Run: headless pygame with SDL's dummy video driver; simulated clock (each Clock.tick advances the game by its frame time, no real sleeping); random seed 0; keys injected as events and as key.get_pressed() state; no mouse input.
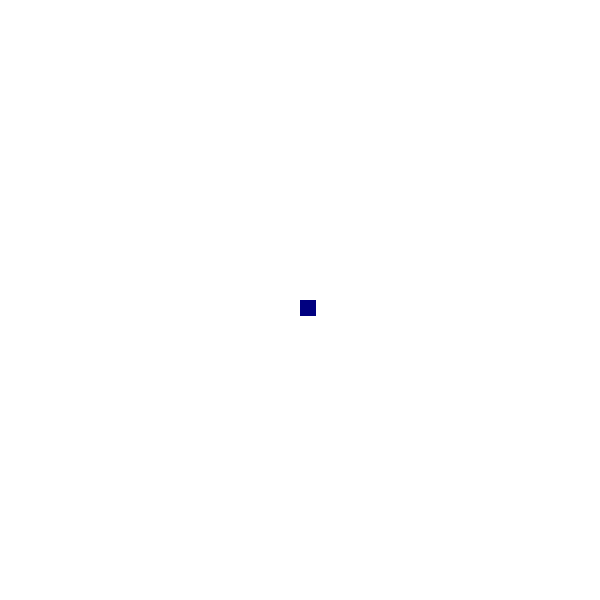
Frame 1 of 4 · flips 1–60 · no input
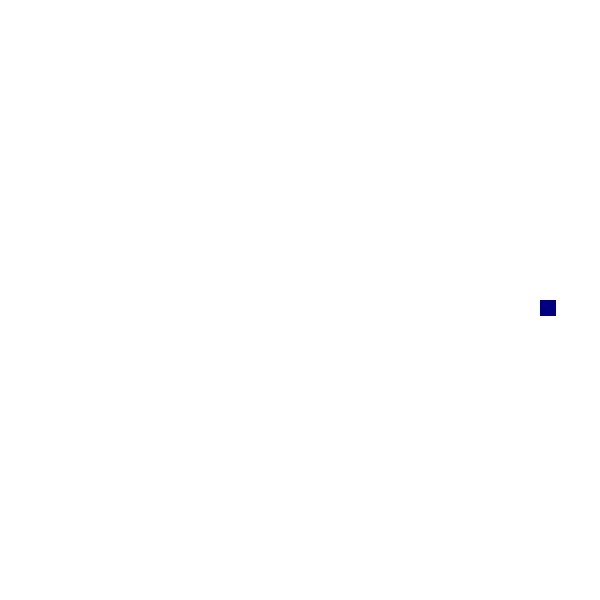
Frame 2 of 4 · flips 61–180 · tapped SPACE, RETURN · held RIGHT (→), D
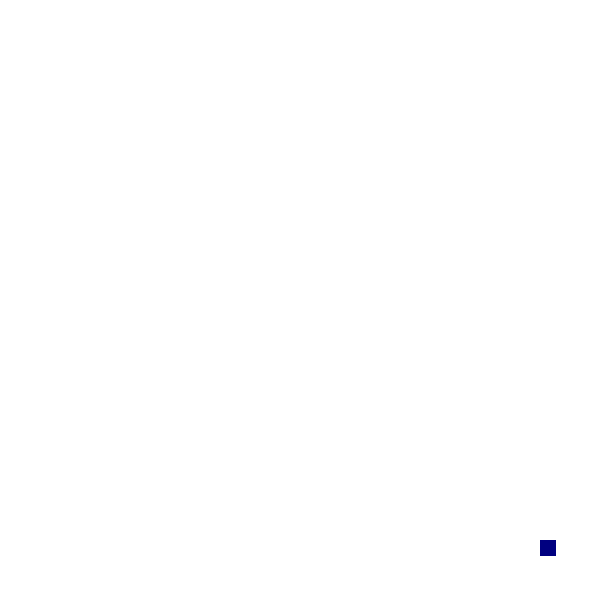
Frame 3 of 4 · flips 181–300 · held DOWN (↓), S
Frame 4 of 4 · flips 301–420 · held LEFT (←), A, UP (↑), W · screen same as frame 2, image omitted

The pygame program that drew these frames:

#!/usr/bin/env python3

import os
import random
import pygame
from pygame.locals import * # Constants
import math
import sys

os.environ["SDL_VIDEO_CENTERED"] = "1"

screen = pygame.display.set_mode((600, 600))
pygame.display.set_caption("The Snake Game")

clock = pygame.time.Clock()

class Game(object):

    def __init__(self):
        self.player = SnakeObject()
        self.fruit = Fruit()

    def loop(self):

        if self.fruit.get_rect().colliderect(self.player.body[0]):
            print("Collision detected")
            self.player.append_body()
            self.fruit.reset()

        # RESET SCREEN
        screen.fill((255, 255, 255))

        # MOVE SNAKE
        self.player.move_snake()
        self.player.handle_keys()
        self.fruit.display_update()

        pygame.display.update()

class Fruit(object):

    def __init__(self):
        self.fruit_exists = False
        self.actual_fruit = self.create_fruit()

    def create_fruit(self):
        if self.fruit_exists is False:
            self.fruit_exists =  True
            return SnakeBodyPart(random.randrange(0, screen.get_width() - 1), random.randrange(0, screen.get_height() - 1))

    def display_update(self):
        self.actual_fruit.draw_again()

    def get_rect(self):
        return self.actual_fruit.get_rect()

    def reset(self):
        self.actual_fruit = self.create_fruit()

class SnakeObject(object):

    def __init__(self):
        self.body = [SnakeBodyPart(screen.get_width()//2, screen.get_height()//2)]
        self.move_direction = (random.randrange(-1, 1), random.randrange(-1, 1))

    def move_snake(self):
        for part in range(len(self.body)):
            before = 0
            current = self.body[part]
            xc, yc = current.get_position()
            current.move(self.move_direction[0] * 4, self.move_direction[1] * 4)
        pygame.display.update()
    
    def set_move_direction(self, ax, ay):
        self.move_direction = (ax, ay)

    def handle_keys(self):
        for e in pygame.event.get():
            if e.type == KEYDOWN:
                key = e.key
                if key == K_LEFT:
                    self.set_move_direction(-1, 0)
                if key == K_RIGHT:
                    self.set_move_direction(1, 0)
                if key == K_UP:
                    self.set_move_direction(0, -1)
                if key == K_DOWN:
                    self.set_move_direction(0, 1)

    def can_eat_fruit(self, var):
        self.body[0].is_colliding_with(var)

    def append_body(self):
        self.body.append(SnakeBodyPart(self.body[0].get_position()[0], self.body[0].get_position()[1]))

class SnakeBodyPart(object):

    def __init__(self, initx: int, inity: int):
        self.rect = pygame.draw.rect(screen, (0, 0, 128), (initx, inity, 16, 16))

    def move(self, x, y):
        self.draw_rect(x, y)
    
    def get_position(self):
        return (self.rect.x, self.rect.y)

    def draw_rect(self, x, y):
        self.rect = self.rect.move(x, y)
        self.rect = pygame.draw.rect(screen, (0, 0, 128), self.rect)

    def draw_again(self):
        if self.rect is not None:
            self.rect = pygame.draw.rect(screen, (0, 0, 128), self.rect)

    def is_colliding_with(self, obj):
        return self.rect.colliderect(obj)

    def get_rect(self):
        return self.rect


    '''
    def draw(self, surface):
        pygame.draw.rect(screen, (0, 0, 128), (screen.get_width()/2, screen.get_height()/2, 16, 16))
    '''

pygame.init()

screen.fill((0, 0, 0))
game = Game()
#clock = pygame.time.Clock()
pygame.display.update()

while True:

    for e in pygame.event.get():
        if e.type == QUIT:
            pygame.quit()
            exit()
            break

    game.loop()
